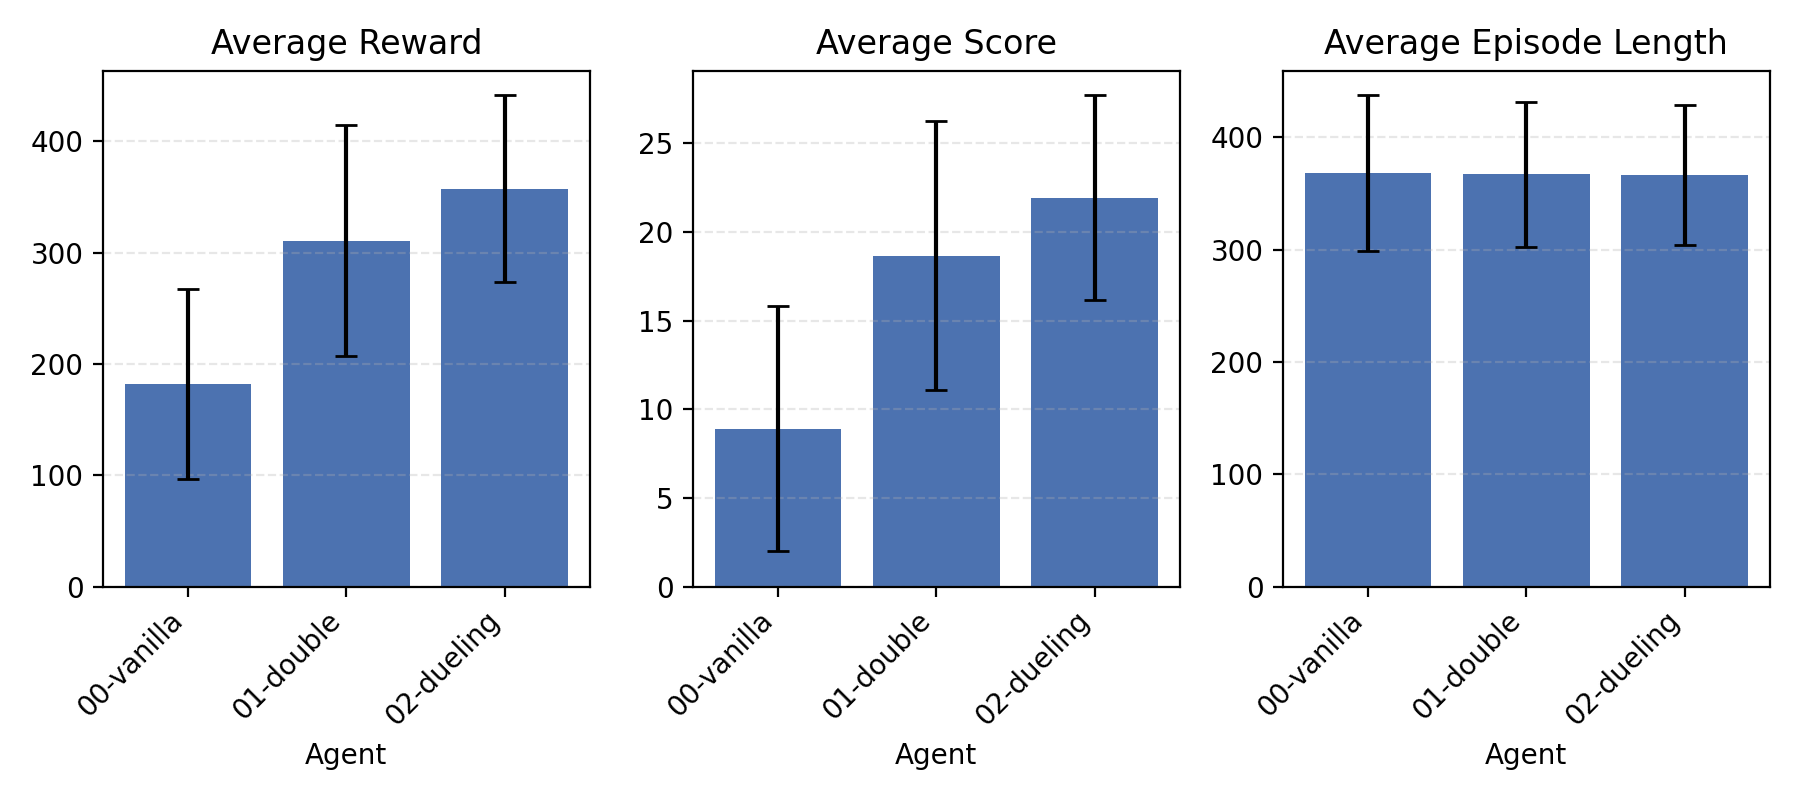

Values plotted in this chart, from the file beside it:
agent_dir, agent_type, episodes, reward_mean, reward_std, score_mean, score_std, length_mean, length_std
00-vanilla, vanilla, 100, 181.9, 85.17, 8.92, 6.913, 368.1, 69.48
01-double, double, 100, 310.8, 103.6, 18.66, 7.572, 367.1, 64.62
02-dueling, dueling, 100, 357.7, 83.78, 21.93, 5.781, 366.4, 62.44
